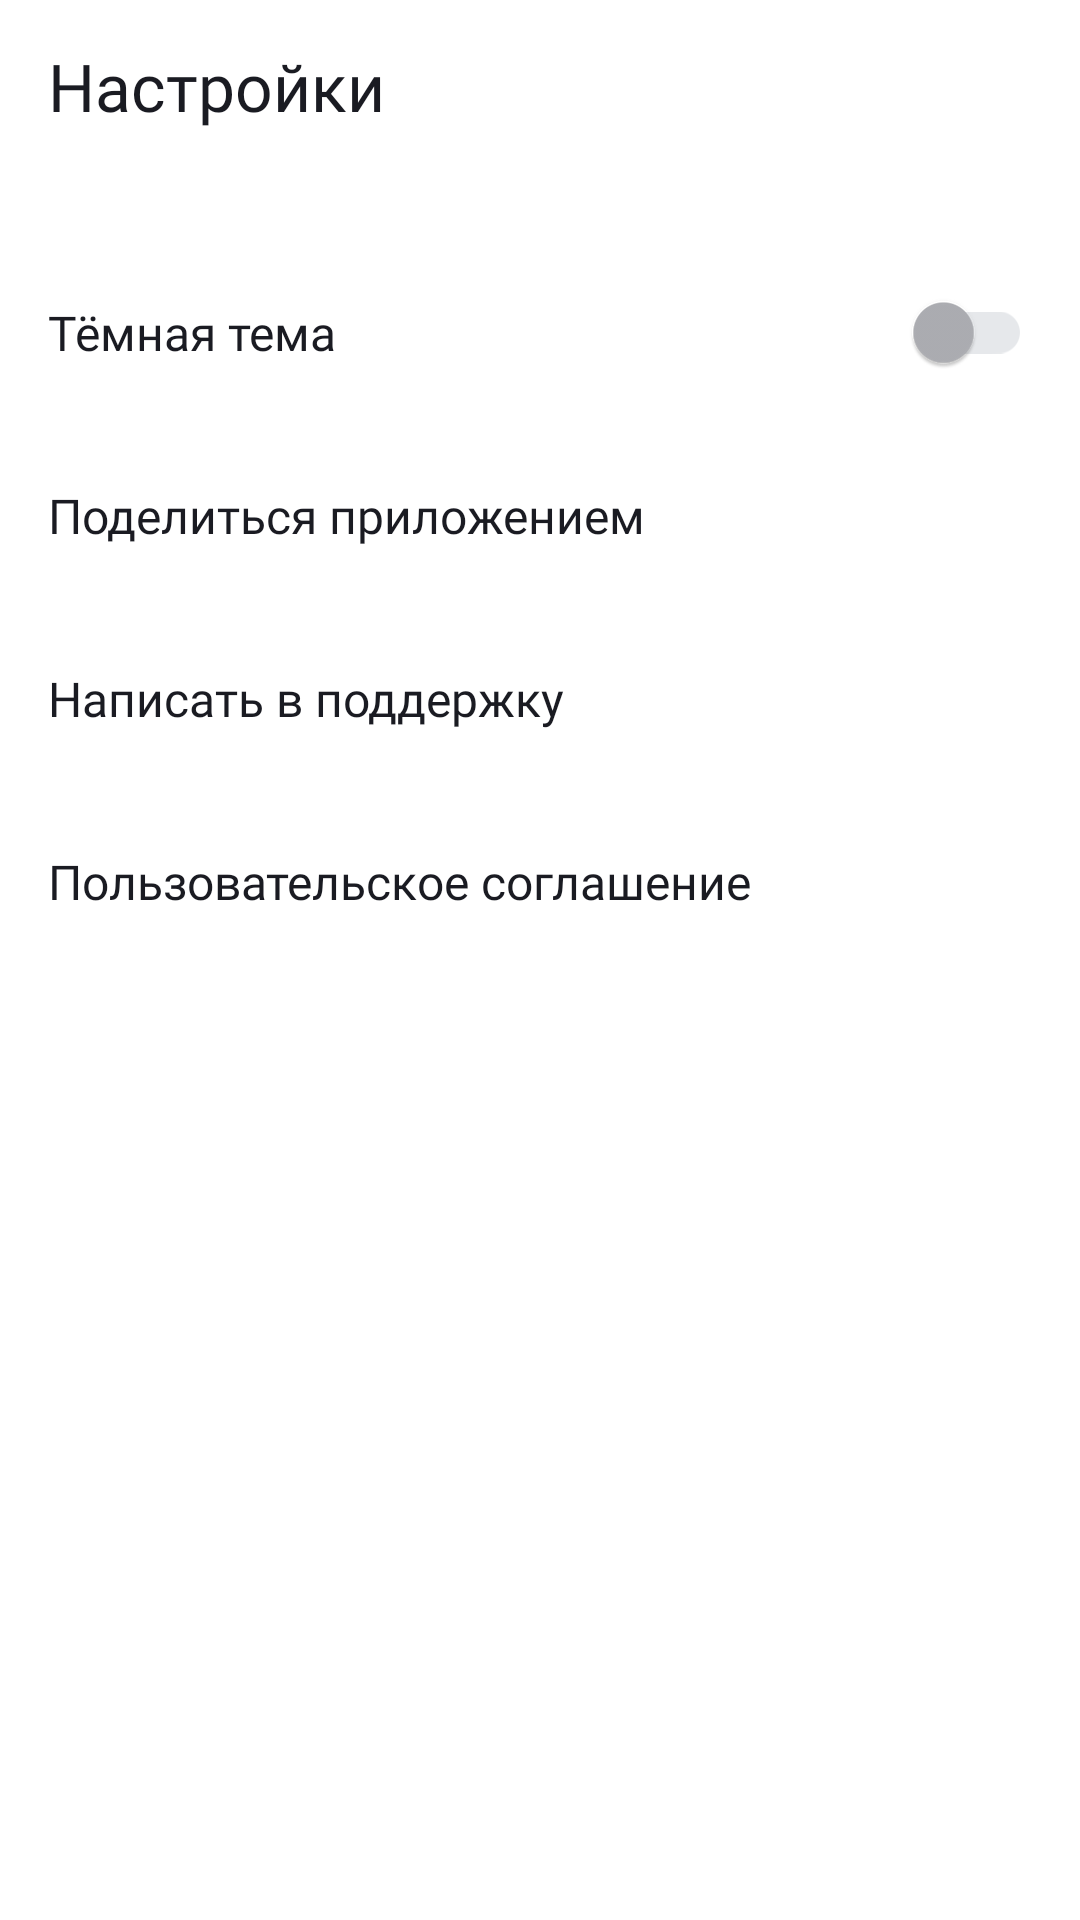

Produce the Android XML layout that renders to this screen, including the resource entries it uses.
<!-- AndroidManifest.xml: application theme Theme.MaterialComponents.DayNight.NoActionBar -->
<!-- res/layout/fragment_settings.xml -->
<?xml version="1.0" encoding="utf-8"?>
<FrameLayout xmlns:android="http://schemas.android.com/apk/res/android"
    xmlns:app="http://schemas.android.com/apk/res-auto"
    xmlns:tools="http://schemas.android.com/tools"
    tools:ignore="UseSwitchCompatOrMaterialXml"
    android:id ="@+id/settings"
    android:layout_height="match_parent"
    android:layout_width="match_parent"
    android:padding="@dimen/zero"
    android:background="@color/adaptiveBackGroundWhite"
    tools:context=".ui.settings.activity.FragmentSettings"
    >

    <TextView
        android:id="@+id/toolbarSettings"
        android:layout_height="wrap_content"
        android:layout_width="wrap_content"
        android:background="@color/adaptiveBackGroundWhite"
        android:textColor="@color/adaptiveCommonText"
        android:text="@string/options"
        android:fontFamily="@font/ys_text_medium"
        android:textSize="22sp"
        android:layout_marginTop="14dp"
        android:layout_marginStart="16dp"
        />

    <com.google.android.material.switchmaterial.SwitchMaterial
        android:id="@+id/darkTheme"
        style="@style/settingsText"
        android:layout_marginTop="@dimen/marginTopOptions"
        android:text="@string/dark_theme"
        app:thumbTint="@color/switcher_thumb_color"
        app:trackTint="@color/switcher_track_color"
        />

    <com.google.android.material.textview.MaterialTextView
        android:id="@+id/share"
        style="@style/settingsText"
        android:layout_marginTop="141dp"
        android:text="@string/share_app"
        android:drawableEnd="@drawable/ic_share_24"
        />

    <com.google.android.material.textview.MaterialTextView
        android:id="@+id/support"
        style="@style/settingsText"
        android:layout_marginTop="202dp"
        android:text="@string/support"
        android:drawableEnd="@drawable/ic_support_24"/>

    <com.google.android.material.textview.MaterialTextView
        android:id="@+id/usersAgree"
        style="@style/settingsText"
        android:layout_marginTop="263dp"
        android:text="@string/users_pact"
        android:drawableEnd="@drawable/ic_arrowright_8"/>





</FrameLayout>
<!-- resources referenced by this layout -->
<resources>
  <color name="adaptiveBackGroundWhite">@color/white</color>
  <color name="adaptiveCommonText">@color/black</color>
  <dimen name="marginTopOptions">80dp</dimen>
  <dimen name="zero">0dp</dimen>
  <string name="dark_theme">Тёмная тема</string>
  <string name="options">Настройки</string>
  <string name="share_app">Поделиться приложением</string>
  <string name="support">Написать в поддержку</string>
  <string name="users_pact">Пользовательское соглашение</string>
  <style name="settingsText">
          <item name="fontFamily">@font/ys_display_regular</item>
          <item name="fontWeight">400</item>
          <item name="android:gravity">center_vertical</item>
          <item name="android:paddingHorizontal">@dimen/borders</item>
          <item name="android:paddingVertical">@dimen/paddingSettingsV</item>
          <item name="android:layout_height">wrap_content</item>
          <item name="android:layout_width">match_parent</item>
          <item name="android:textSize">@dimen/textNormalSize</item>
          <item name="android:textColor">@color/adaptiveCommonText</item>
          <item name="drawableTint">@color/TextGrey_White</item>
  
      </style>
  <color name="white">#FFFFFFFF</color>
  <color name="black">#1A1B22</color>
  <dimen name="borders">16dp</dimen>
  <dimen name="paddingSettingsV">20dp</dimen>
  <dimen name="textNormalSize">16sp</dimen>
  <color name="TextGrey_White">@color/GreyDark</color>
  <color name="GreyDark">#AEAFB4</color>
</resources>
